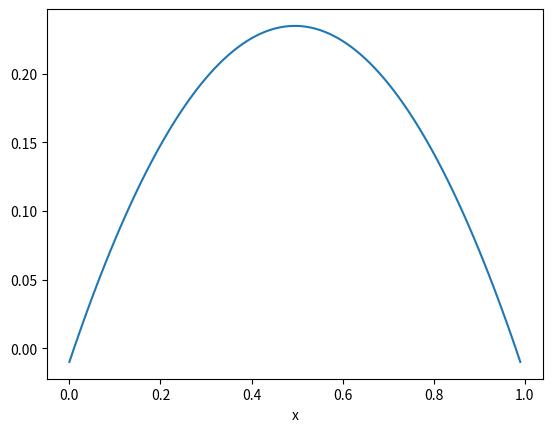

Reproduce this figure in Python.
import numpy as np
import scipy.sparse as spsp
import scipy.sparse.linalg as splg
import matplotlib.pyplot as plt

######################################################################################
##                                                                                  ##
##  Lab "Introduction to Finite Element Methods", for the course                    ##
##  "Scientific computing for PDEs" at Uppsala University.                          ##
##  Based on Matlab code in the book The Finite Element Method: Theory,             ##
##  Implementation, and Applications, by Mats G. Larson and Fredrik Bengzon.        ##
##                                                                                  ##
##  Solves the 1D Poisson equation -u''= f, on domain a < x < b using P1 finite     ##
##  elements                                                                        ##
##                                                                                  ##
##  The code has been tested on the following versions:                             ##
##  - Python 3.8.16                                                                 ##
##  - Numpy 1.24.1                                                                  ##
##  - Scipy 1.10.0                                                                  ##
##  - Matplotlib 3.6.3                                                              ##
##                                                                                  ##
######################################################################################


def my_stiffness_matrix_assembler(x):
    #
    # Returns the assembled stiffness matrix A.
    # Input is a vector x of node coords.
    #
    N = len(x) - 1  # number of elements
    A = spsp.dok_matrix((N + 1, N + 1))  # initialize stiffness matrix
    for i in range(N):  # loop over elements
        h = x[i + 1] - x[i]  # element length
        A[i, i] += 1 / h  # assemble element stiffness
        A[i, i + 1] += -1 / h
        A[i + 1, i] += -1 / h
        A[i + 1, i + 1] += 1 / h
    A[0, 0] = 1.0  # adjust for BC
    A[N, N] = 1.0
    return A.tocsr()


def my_load_vector_assembler(x):
    #
    # Returns the assembled load vector b.
    # Input is a vector x of node coords.
    #
    N = len(x) - 1
    B = np.zeros(N + 1)
    for i in range(N):
        h = x[i + 1] - x[i]
        B[i] = B[i] + f(x[i]) * h / 2
        B[i + 1] = B[i + 1] + f(x[i + 1]) * h / 2
    return B


def f(x):
    return 2


def u_exact(x):
    return x * (1 - x)


def main():

    a = 0  # left end point of interval
    b = 1  # right
    N = 100  # number of intervals
    h = (b - a) / N  # mesh size
    x = np.arange(a, b, h)  # node coords
    u = u_exact(x)
    A = my_stiffness_matrix_assembler(x)
    B = my_load_vector_assembler(x)
    xi = splg.spsolve(A, B)  # solve system of equations
    error = np.sqrt((u.T @ u - xi.T @ xi) / N)
    print(error)
    plt.plot(x, xi)  # plot solution
    plt.xlabel("x")
    plt.show()


if __name__ == "__main__":
    main()
